The GitHub repository Vojeshwini/Black-pepper-disease-detection-using-AI contains a labelled image folder "data_final" with 6 categories: foot rot, healthy, leaf blight, pollu disease, slow decline, yellow mottle virus. Examples follow, each with its label.

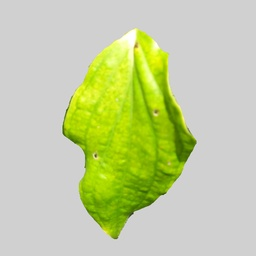
Label: yellow mottle virus

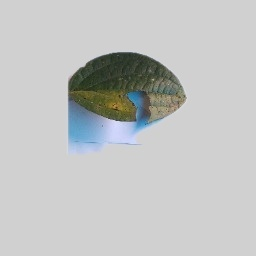
Label: slow decline

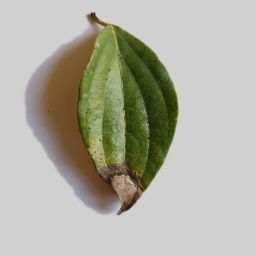
Label: foot rot

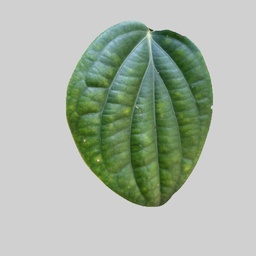
Label: healthy

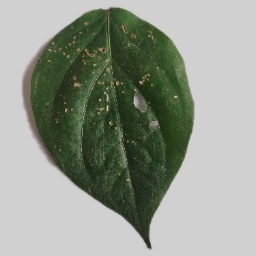
Label: pollu disease

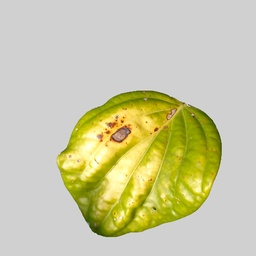
Label: leaf blight
